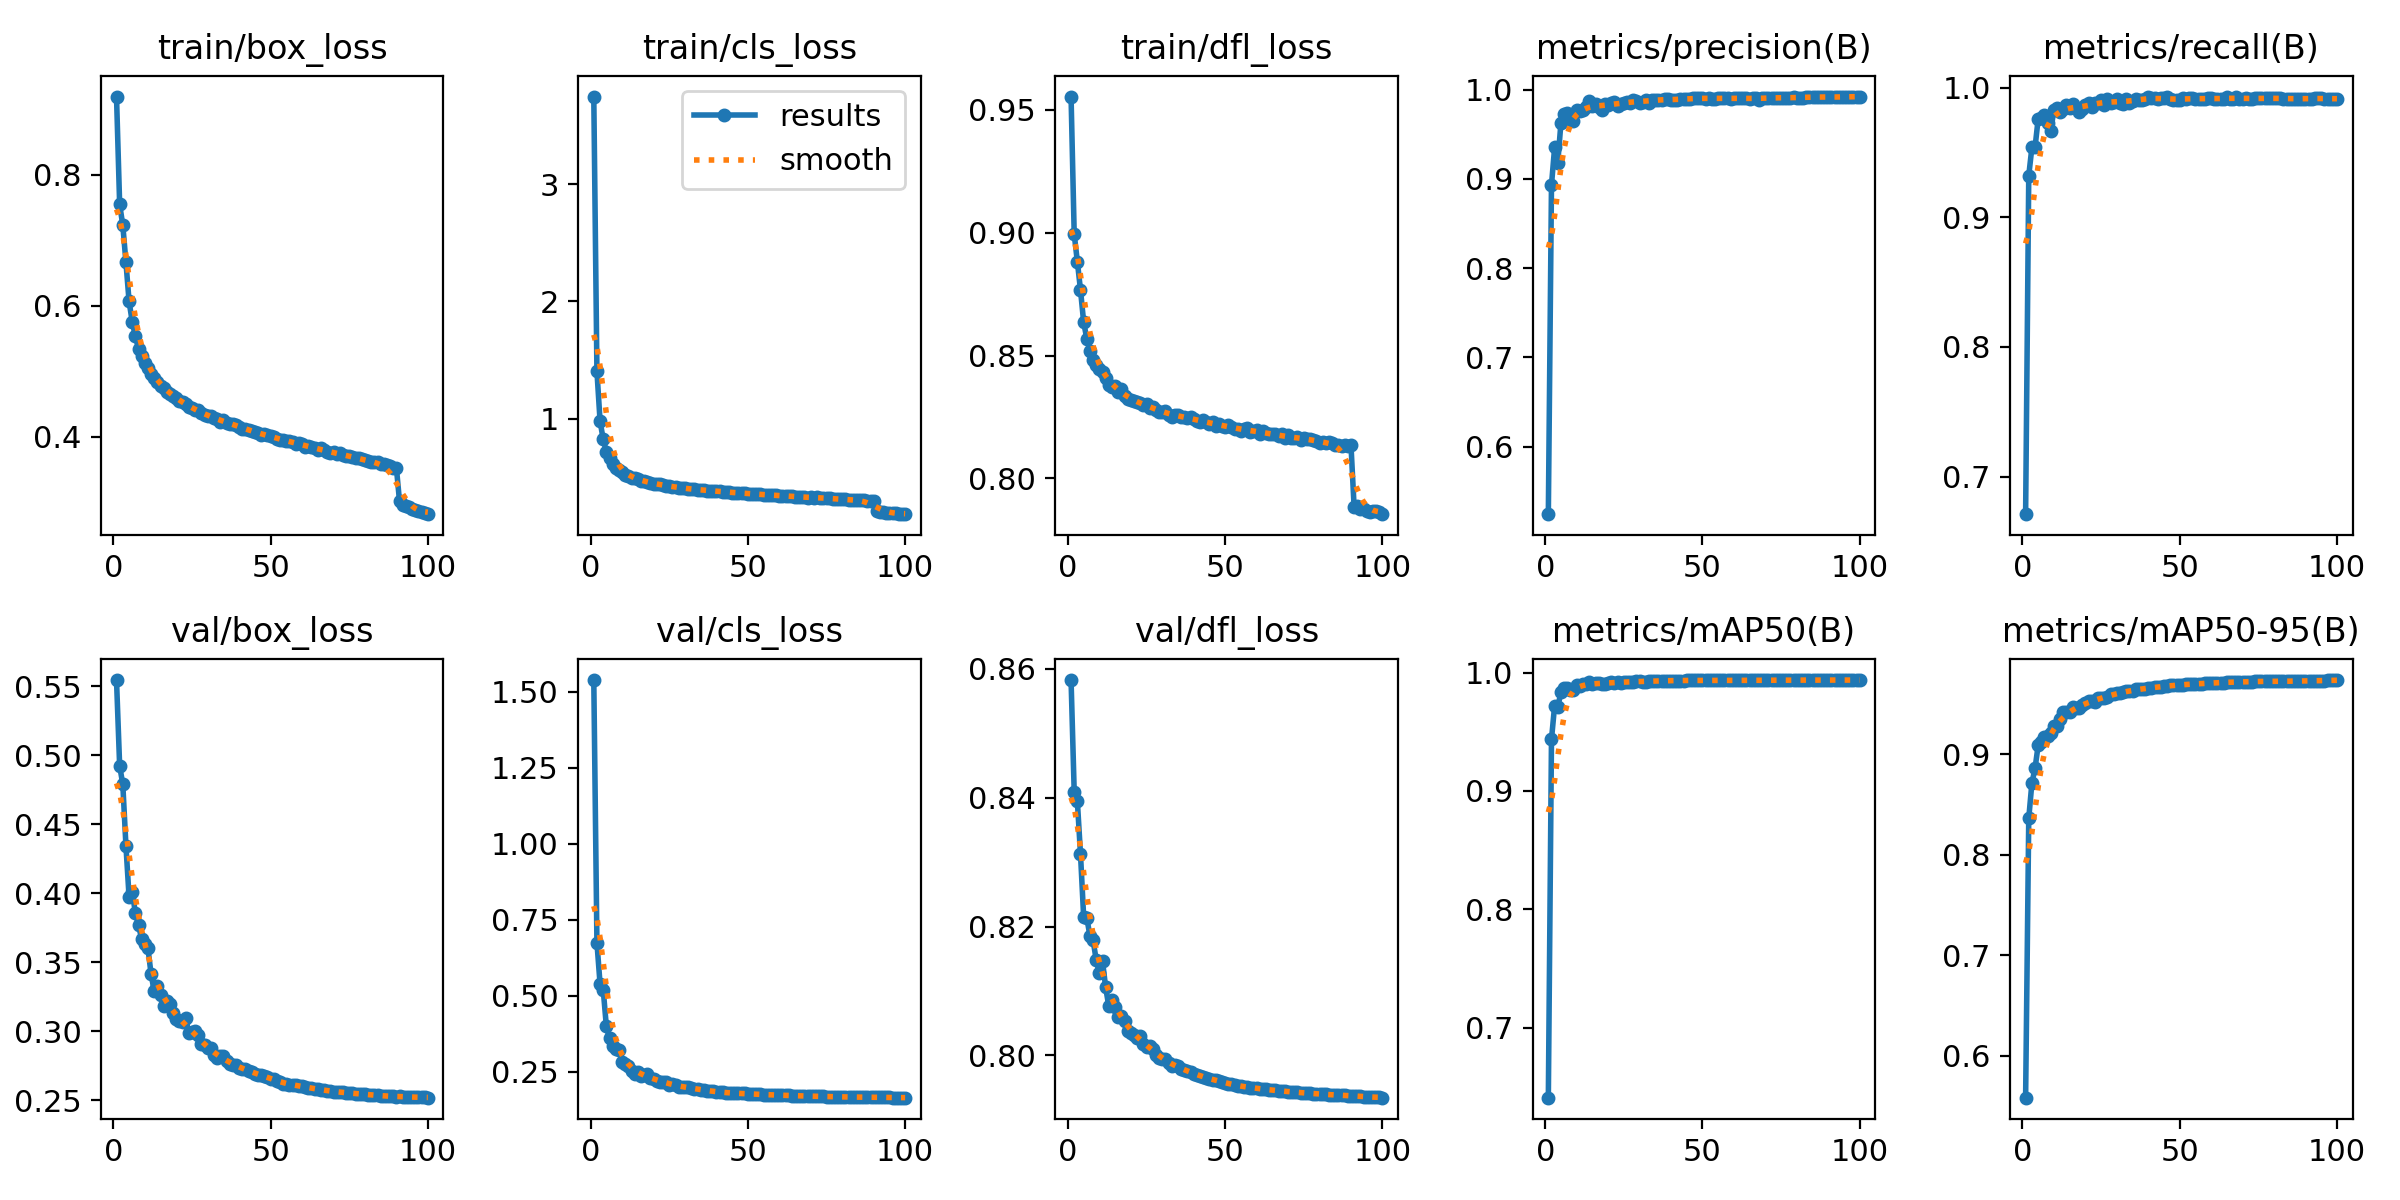

Data behind this chart, as committed beside it:
epoch, time, train/box_loss, train/cls_loss, train/dfl_loss, metrics/precision(B), metrics/recall(B), metrics/mAP50(B), metrics/mAP50-95(B), val/box_loss, val/cls_loss, val/dfl_loss, lr/pg0, lr/pg1, lr/pg2
1, 77.59, 0.9191, 3.745, 0.9553, 0.5242, 0.6709, 0.6408, 0.5583, 0.5545, 1.538, 0.8582, 0.00333, 0.00333, 0.00333
2, 151.8, 0.7545, 1.406, 0.8994, 0.8932, 0.9321, 0.9436, 0.8363, 0.4923, 0.6749, 0.8409, 0.006597, 0.006597, 0.006597
3, 244.2, 0.7229, 0.9806, 0.8882, 0.9352, 0.9539, 0.9721, 0.8712, 0.4789, 0.5383, 0.8395, 0.009799, 0.009799, 0.009799
4, 314.6, 0.6662, 0.8254, 0.8767, 0.9181, 0.9539, 0.9711, 0.8859, 0.4343, 0.5197, 0.8313, 0.009703, 0.009703, 0.009703
5, 385.4, 0.6066, 0.7195, 0.8637, 0.9623, 0.976, 0.9832, 0.9089, 0.3973, 0.3992, 0.8216, 0.009604, 0.009604, 0.009604
6, 456.1, 0.5755, 0.6642, 0.8569, 0.973, 0.9768, 0.9867, 0.9118, 0.4007, 0.3596, 0.8214, 0.009505, 0.009505, 0.009505
7, 526.3, 0.5533, 0.6163, 0.852, 0.9732, 0.9792, 0.9867, 0.9168, 0.3859, 0.3364, 0.8185, 0.009406, 0.009406, 0.009406
8, 599.7, 0.5345, 0.584, 0.8484, 0.9676, 0.9724, 0.9856, 0.9176, 0.3768, 0.3264, 0.8179, 0.009307, 0.009307, 0.009307
9, 673.3, 0.5232, 0.5627, 0.8461, 0.9652, 0.9669, 0.9851, 0.9209, 0.3669, 0.3229, 0.8148, 0.009208, 0.009208, 0.009208
10, 743, 0.5125, 0.545, 0.8447, 0.977, 0.9828, 0.9895, 0.9277, 0.3634, 0.2821, 0.8127, 0.009109, 0.009109, 0.009109
11, 814.5, 0.5052, 0.5255, 0.8431, 0.9758, 0.9839, 0.9884, 0.9279, 0.36, 0.2769, 0.8146, 0.00901, 0.00901, 0.00901
12, 884.1, 0.4963, 0.5117, 0.8409, 0.9772, 0.9813, 0.9901, 0.9345, 0.3413, 0.268, 0.8105, 0.008911, 0.008911, 0.008911
13, 954, 0.4892, 0.499, 0.8382, 0.9807, 0.9831, 0.9903, 0.9414, 0.3289, 0.2541, 0.8076, 0.008812, 0.008812, 0.008812
14, 1023, 0.484, 0.4931, 0.8374, 0.9878, 0.9867, 0.9919, 0.9423, 0.3329, 0.2432, 0.8086, 0.008713, 0.008713, 0.008713
15, 1092, 0.4774, 0.4861, 0.8375, 0.9811, 0.984, 0.9901, 0.9419, 0.3263, 0.2477, 0.8075, 0.008614, 0.008614, 0.008614
16, 1161, 0.4739, 0.4742, 0.8351, 0.9836, 0.9876, 0.9909, 0.9472, 0.3185, 0.2353, 0.806, 0.008515, 0.008515, 0.008515
17, 1235, 0.4692, 0.4693, 0.8363, 0.9802, 0.9843, 0.991, 0.9459, 0.3222, 0.2403, 0.8061, 0.008416, 0.008416, 0.008416
18, 1306, 0.4656, 0.4604, 0.8334, 0.9776, 0.9814, 0.9904, 0.9462, 0.3199, 0.2411, 0.8054, 0.008317, 0.008317, 0.008317
19, 1376, 0.4623, 0.454, 0.8323, 0.9836, 0.9837, 0.9906, 0.9486, 0.3133, 0.2283, 0.8038, 0.008218, 0.008218, 0.008218
20, 1466, 0.4588, 0.4496, 0.8321, 0.9826, 0.9867, 0.9913, 0.9508, 0.3088, 0.2264, 0.8035, 0.008119, 0.008119, 0.008119
21, 1590, 0.455, 0.4455, 0.8316, 0.9853, 0.9882, 0.9919, 0.9529, 0.3072, 0.2191, 0.8032, 0.00802, 0.00802, 0.00802
22, 1736, 0.4525, 0.4422, 0.8309, 0.986, 0.9852, 0.9916, 0.953, 0.3065, 0.2177, 0.8026, 0.007921, 0.007921, 0.007921
23, 1864, 0.45, 0.435, 0.8307, 0.9817, 0.9881, 0.9918, 0.9522, 0.3093, 0.2175, 0.803, 0.007822, 0.007822, 0.007822
24, 1989, 0.4451, 0.4307, 0.8301, 0.9835, 0.9877, 0.9916, 0.9558, 0.2985, 0.2159, 0.8017, 0.007723, 0.007723, 0.007723
25, 2112, 0.4446, 0.4274, 0.8303, 0.9851, 0.9903, 0.992, 0.9559, 0.2992, 0.2081, 0.8013, 0.007624, 0.007624, 0.007624
26, 2235, 0.4413, 0.4239, 0.8288, 0.9865, 0.9863, 0.9921, 0.9556, 0.3002, 0.2085, 0.8014, 0.007525, 0.007525, 0.007525
27, 2358, 0.4408, 0.4209, 0.8289, 0.9853, 0.991, 0.9921, 0.9569, 0.2969, 0.2053, 0.8011, 0.007426, 0.007426, 0.007426
28, 2480, 0.4359, 0.4143, 0.8279, 0.9883, 0.9885, 0.9924, 0.9594, 0.2908, 0.2008, 0.8, 0.007327, 0.007327, 0.007327
29, 2604, 0.4338, 0.4097, 0.827, 0.9869, 0.9886, 0.9925, 0.9595, 0.2898, 0.2, 0.7996, 0.007228, 0.007228, 0.007228
30, 2726, 0.432, 0.4076, 0.8272, 0.985, 0.9909, 0.9927, 0.9607, 0.2878, 0.1988, 0.7994, 0.007129, 0.007129, 0.007129
31, 2848, 0.4314, 0.4062, 0.8276, 0.9865, 0.9879, 0.9925, 0.9606, 0.2876, 0.1997, 0.7994, 0.00703, 0.00703, 0.00703
32, 2972, 0.4293, 0.4038, 0.826, 0.9884, 0.9876, 0.9924, 0.962, 0.2825, 0.1968, 0.7988, 0.006931, 0.006931, 0.006931
33, 3112, 0.4271, 0.399, 0.8251, 0.9854, 0.9909, 0.9927, 0.9624, 0.2806, 0.1934, 0.7984, 0.006832, 0.006832, 0.006832
34, 3181, 0.4232, 0.3961, 0.8257, 0.9888, 0.9883, 0.9928, 0.9624, 0.2818, 0.1939, 0.7985, 0.006733, 0.006733, 0.006733
35, 3270, 0.4252, 0.3976, 0.8258, 0.9885, 0.9898, 0.9928, 0.9632, 0.282, 0.1914, 0.7983, 0.006634, 0.006634, 0.006634
36, 3392, 0.4211, 0.3928, 0.8249, 0.9886, 0.9915, 0.9932, 0.9644, 0.2786, 0.1888, 0.7979, 0.006535, 0.006535, 0.006535
37, 3541, 0.4202, 0.3901, 0.8251, 0.9885, 0.9902, 0.9929, 0.9646, 0.2764, 0.188, 0.7977, 0.006436, 0.006436, 0.006436
38, 3669, 0.419, 0.3903, 0.8245, 0.9894, 0.9905, 0.9931, 0.9649, 0.2756, 0.187, 0.7975, 0.006337, 0.006337, 0.006337
39, 3791, 0.4188, 0.3877, 0.8249, 0.9894, 0.9916, 0.9932, 0.9651, 0.2755, 0.1854, 0.7975, 0.006238, 0.006238, 0.006238
40, 3914, 0.4157, 0.384, 0.8241, 0.9882, 0.9925, 0.9933, 0.9657, 0.2734, 0.1844, 0.7972, 0.006139, 0.006139, 0.006139
41, 4037, 0.4127, 0.3821, 0.8235, 0.9882, 0.9921, 0.9933, 0.966, 0.2729, 0.183, 0.797, 0.00604, 0.00604, 0.00604
42, 4160, 0.4119, 0.3807, 0.823, 0.9885, 0.9919, 0.9933, 0.9665, 0.2725, 0.1827, 0.7968, 0.005941, 0.005941, 0.005941
43, 4283, 0.4106, 0.3785, 0.8239, 0.9897, 0.9909, 0.9933, 0.9668, 0.2711, 0.1811, 0.7966, 0.005842, 0.005842, 0.005842
44, 4406, 0.4089, 0.3744, 0.8228, 0.9895, 0.9916, 0.9933, 0.9667, 0.2707, 0.1804, 0.7965, 0.005743, 0.005743, 0.005743
45, 4483, 0.4079, 0.3716, 0.8223, 0.9898, 0.9917, 0.9934, 0.9673, 0.2694, 0.1791, 0.7964, 0.005644, 0.005644, 0.005644
46, 4575, 0.4055, 0.3731, 0.8232, 0.989, 0.9925, 0.9934, 0.9678, 0.2686, 0.1789, 0.7962, 0.005545, 0.005545, 0.005545
47, 4699, 0.4028, 0.3682, 0.8213, 0.9901, 0.9912, 0.9934, 0.9683, 0.2681, 0.1791, 0.7962, 0.005446, 0.005446, 0.005446
48, 4822, 0.4036, 0.3696, 0.822, 0.9902, 0.9903, 0.9934, 0.9682, 0.2676, 0.1786, 0.796, 0.005347, 0.005347, 0.005347
49, 4944, 0.4035, 0.3681, 0.8215, 0.9904, 0.9904, 0.9934, 0.9684, 0.2668, 0.1787, 0.7959, 0.005248, 0.005248, 0.005248
50, 5066, 0.4009, 0.3644, 0.821, 0.991, 0.9903, 0.9934, 0.9687, 0.2657, 0.1776, 0.7958, 0.005149, 0.005149, 0.005149
51, 5189, 0.3998, 0.3632, 0.8217, 0.99, 0.9917, 0.9934, 0.9691, 0.2651, 0.1773, 0.7956, 0.00505, 0.00505, 0.00505
52, 5312, 0.3972, 0.3621, 0.821, 0.9902, 0.9914, 0.9934, 0.9692, 0.2641, 0.1766, 0.7955, 0.004951, 0.004951, 0.004951
53, 5459, 0.3955, 0.3579, 0.8203, 0.99, 0.9917, 0.9934, 0.9695, 0.263, 0.1763, 0.7954, 0.004852, 0.004852, 0.004852
54, 5557, 0.3949, 0.3581, 0.8202, 0.9897, 0.9919, 0.9934, 0.9698, 0.262, 0.1755, 0.7953, 0.004753, 0.004753, 0.004753
55, 5626, 0.3938, 0.354, 0.8194, 0.9901, 0.9913, 0.9934, 0.9698, 0.2619, 0.1751, 0.7952, 0.004654, 0.004654, 0.004654
56, 5719, 0.3935, 0.3533, 0.82, 0.9904, 0.9913, 0.9934, 0.9701, 0.2614, 0.1749, 0.7951, 0.004555, 0.004555, 0.004555
57, 5841, 0.3921, 0.3528, 0.8204, 0.9906, 0.9911, 0.9934, 0.97, 0.2612, 0.1741, 0.7951, 0.004456, 0.004456, 0.004456
58, 5964, 0.3896, 0.3497, 0.819, 0.9902, 0.9915, 0.9934, 0.9703, 0.2608, 0.1738, 0.795, 0.004357, 0.004357, 0.004357
59, 6087, 0.3903, 0.3497, 0.8193, 0.9898, 0.9919, 0.9934, 0.9706, 0.2604, 0.1734, 0.795, 0.004258, 0.004258, 0.004258
60, 6210, 0.3884, 0.3472, 0.8196, 0.99, 0.9917, 0.9934, 0.9706, 0.26, 0.1733, 0.7949, 0.004159, 0.004159, 0.004159
... 40 more rows
